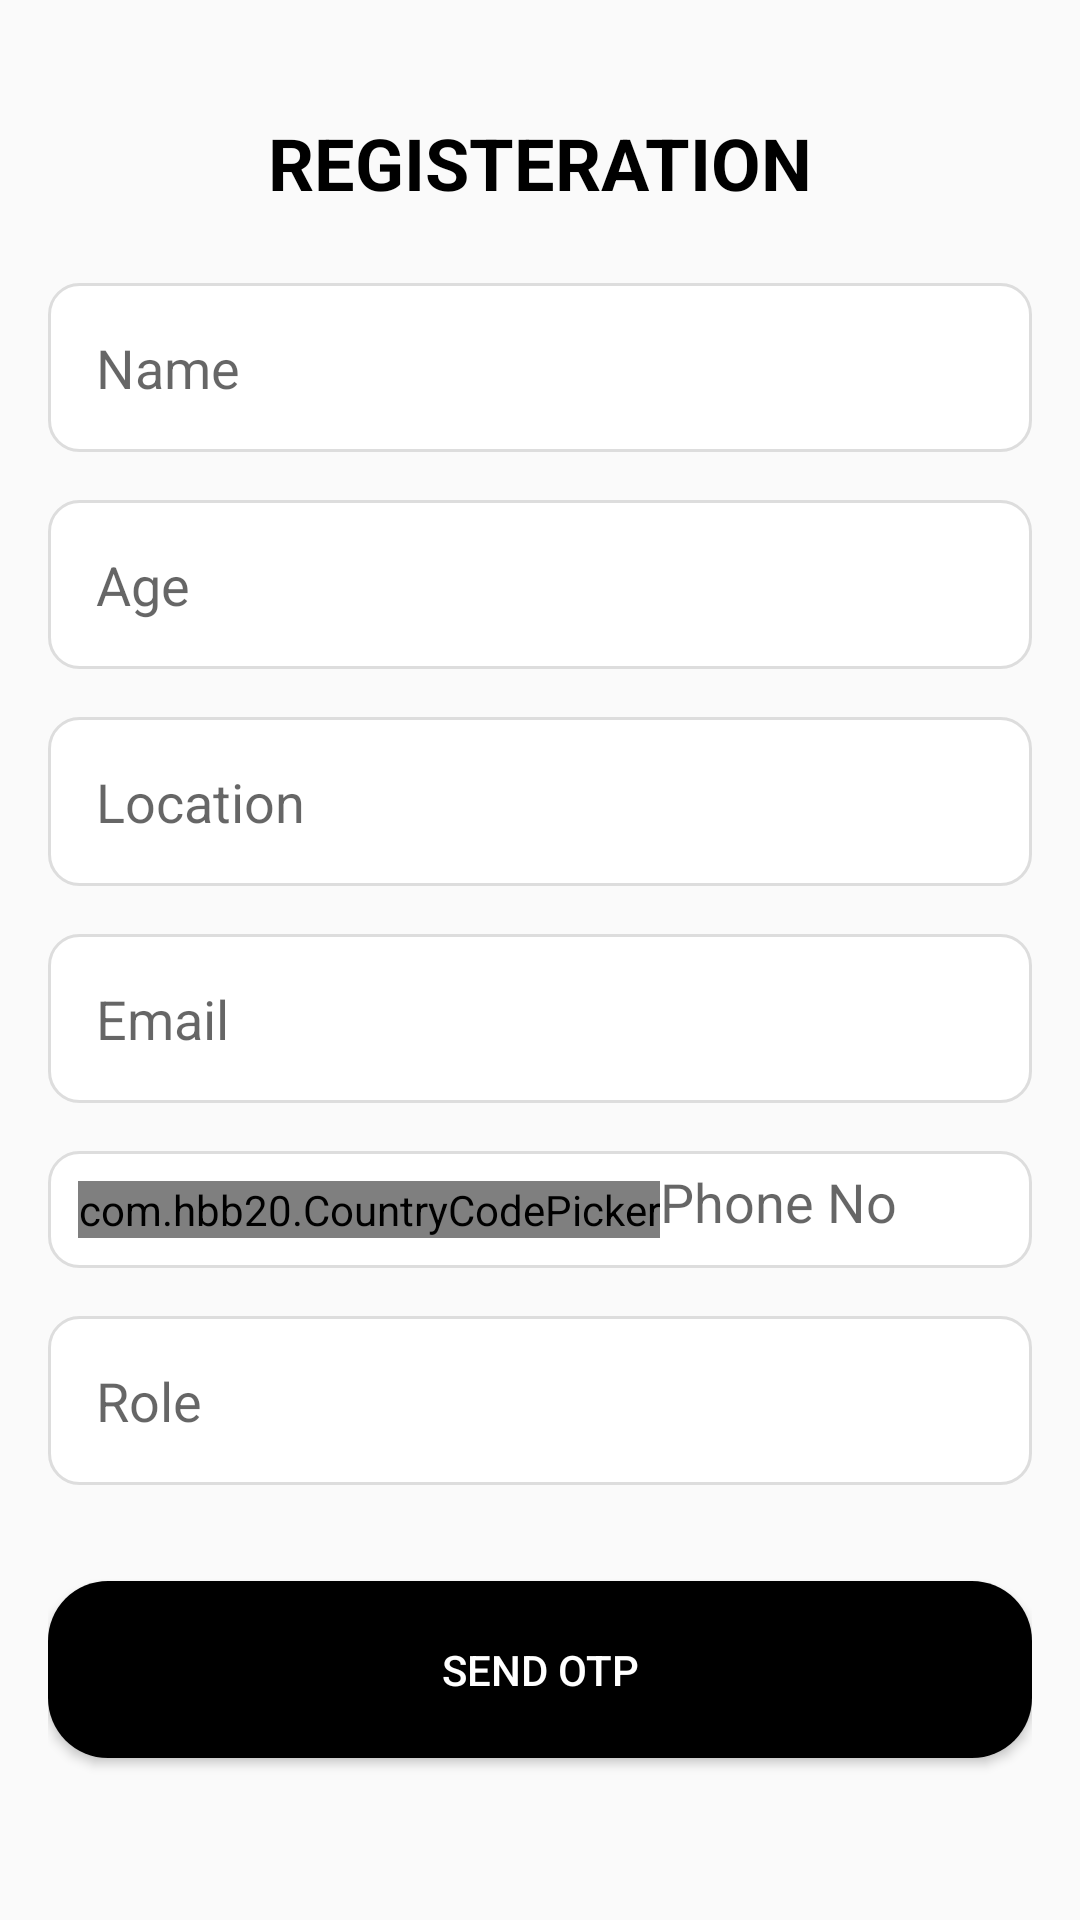

Write the Android layout XML for this screen, with the resource values it uses.
<!-- AndroidManifest.xml: application theme Theme.AppCompat.Light.NoActionBar -->
<!-- res/layout/register_activity.xml -->
<LinearLayout xmlns:android="http://schemas.android.com/apk/res/android"
    xmlns:tools="http://schemas.android.com/tools"
    android:layout_width="match_parent"
    android:layout_height="match_parent"
    xmlns:app="http://schemas.android.com/apk/res-auto"
    android:orientation="vertical"
    android:gravity="center"
    android:padding="16dp"
    tools:context=".Activity.RegisterActivity">

    
    <TextView
        android:id="@+id/Register_header"
        android:layout_width="wrap_content"
        android:layout_height="wrap_content"
        android:text="REGISTERATION"
        android:textSize="24sp"
        android:textStyle="bold"
        android:textColor="#000"
        android:layout_gravity="center"
        android:layout_marginBottom="24dp" />

    
    <EditText
        android:id="@+id/name"
        android:layout_width="match_parent"
        android:layout_height="wrap_content"
        android:hint="Name"
        android:padding="16dp"
        android:background="@drawable/text_view_bg"
        android:layout_marginBottom="16dp"
        android:inputType="textPersonName"/>

    
    <EditText
        android:id="@+id/age"
        android:layout_width="match_parent"
        android:layout_height="wrap_content"
        android:hint="Age"
        android:padding="16dp"
        android:maxLength="2"
        android:background="@drawable/text_view_bg"
        android:layout_marginBottom="16dp"
        android:inputType="number"/>

    
    <EditText
        android:id="@+id/location"
        android:layout_width="match_parent"
        android:layout_height="wrap_content"
        android:hint="Location"
        android:padding="16dp"
        android:background="@drawable/text_view_bg"
        android:layout_marginBottom="16dp"
        android:inputType="text"/>

    
    <EditText
        android:id="@+id/email"
        android:layout_width="match_parent"
        android:layout_height="wrap_content"
        android:hint="Email"
        android:padding="16dp"
        android:background="@drawable/text_view_bg"
        android:layout_marginBottom="16dp"
        android:inputType="textEmailAddress"/>

    
<LinearLayout
    android:layout_width="match_parent"
    android:layout_height="wrap_content"
    android:orientation="horizontal"
    android:background="@drawable/text_view_bg"
    android:layout_marginBottom="16dp"
    >

    <com.hbb20.CountryCodePicker
        app:ccp_defaultNameCode="IND"
        android:id="@+id/country_code_picker"
        android:layout_width="wrap_content"
        android:layout_height="wrap_content"
        app:ccp_autoDetectCountry="true"
        app:ccp_showFlag="true"
        app:ccp_hintExampleNumber="true"
        app:ccp_showNameCode="false"
        app:ccp_showPhoneCode="true"
        app:ccp_showFullName="false"/>

    <EditText
        android:id="@+id/phone"
        android:layout_width="match_parent"
        android:layout_height="match_parent"
        android:hint="Phone No"
        android:background="@null"
        android:maxLength="10"
        android:inputType="phone"/>
</LinearLayout>

    <AutoCompleteTextView
        android:id="@+id/role"
        android:layout_width="match_parent"
        android:layout_height="wrap_content"
        android:padding="16dp"
        android:layout_marginBottom="32dp"
        android:autofillHints=""
        android:background="@drawable/text_view_bg"
        android:hint="Role"
        android:text="" />


    
    <Button
        android:id="@+id/sendotp_btn"
        android:layout_width="match_parent"
        android:layout_height="wrap_content"
        android:text="Send OTP"
        android:background="@drawable/button_bg"
        android:backgroundTint="#000"
        android:textColor="#fff"
        android:padding="20dp"
        android:layout_marginBottom="16dp"
        android:layout_gravity="top" />

</LinearLayout>
<!-- resources referenced by this layout -->
<resources>
  <!-- drawable button_bg (drawable) -->
  <shape xmlns:android="http://schemas.android.com/apk/res/android">
      <solid android:color="@color/dark"/> 
      <corners android:radius="20dp"/> 
  </shape>
  <!-- drawable text_view_bg (drawable) -->
  <shape xmlns:android="http://schemas.android.com/apk/res/android">
      <solid android:color="#ffffff"/>
      <corners android:radius="10dp"/>
      <padding
          android:left="10dp"
          android:right="10dp"
          android:top="10dp"
          android:bottom="10dp"/>
      <stroke android:color="#DDDDDD" android:width="1dp"/>
      <shadowColor android:color="#000000" />
  </shape>
  <color name="dark">#161A30</color>
</resources>
